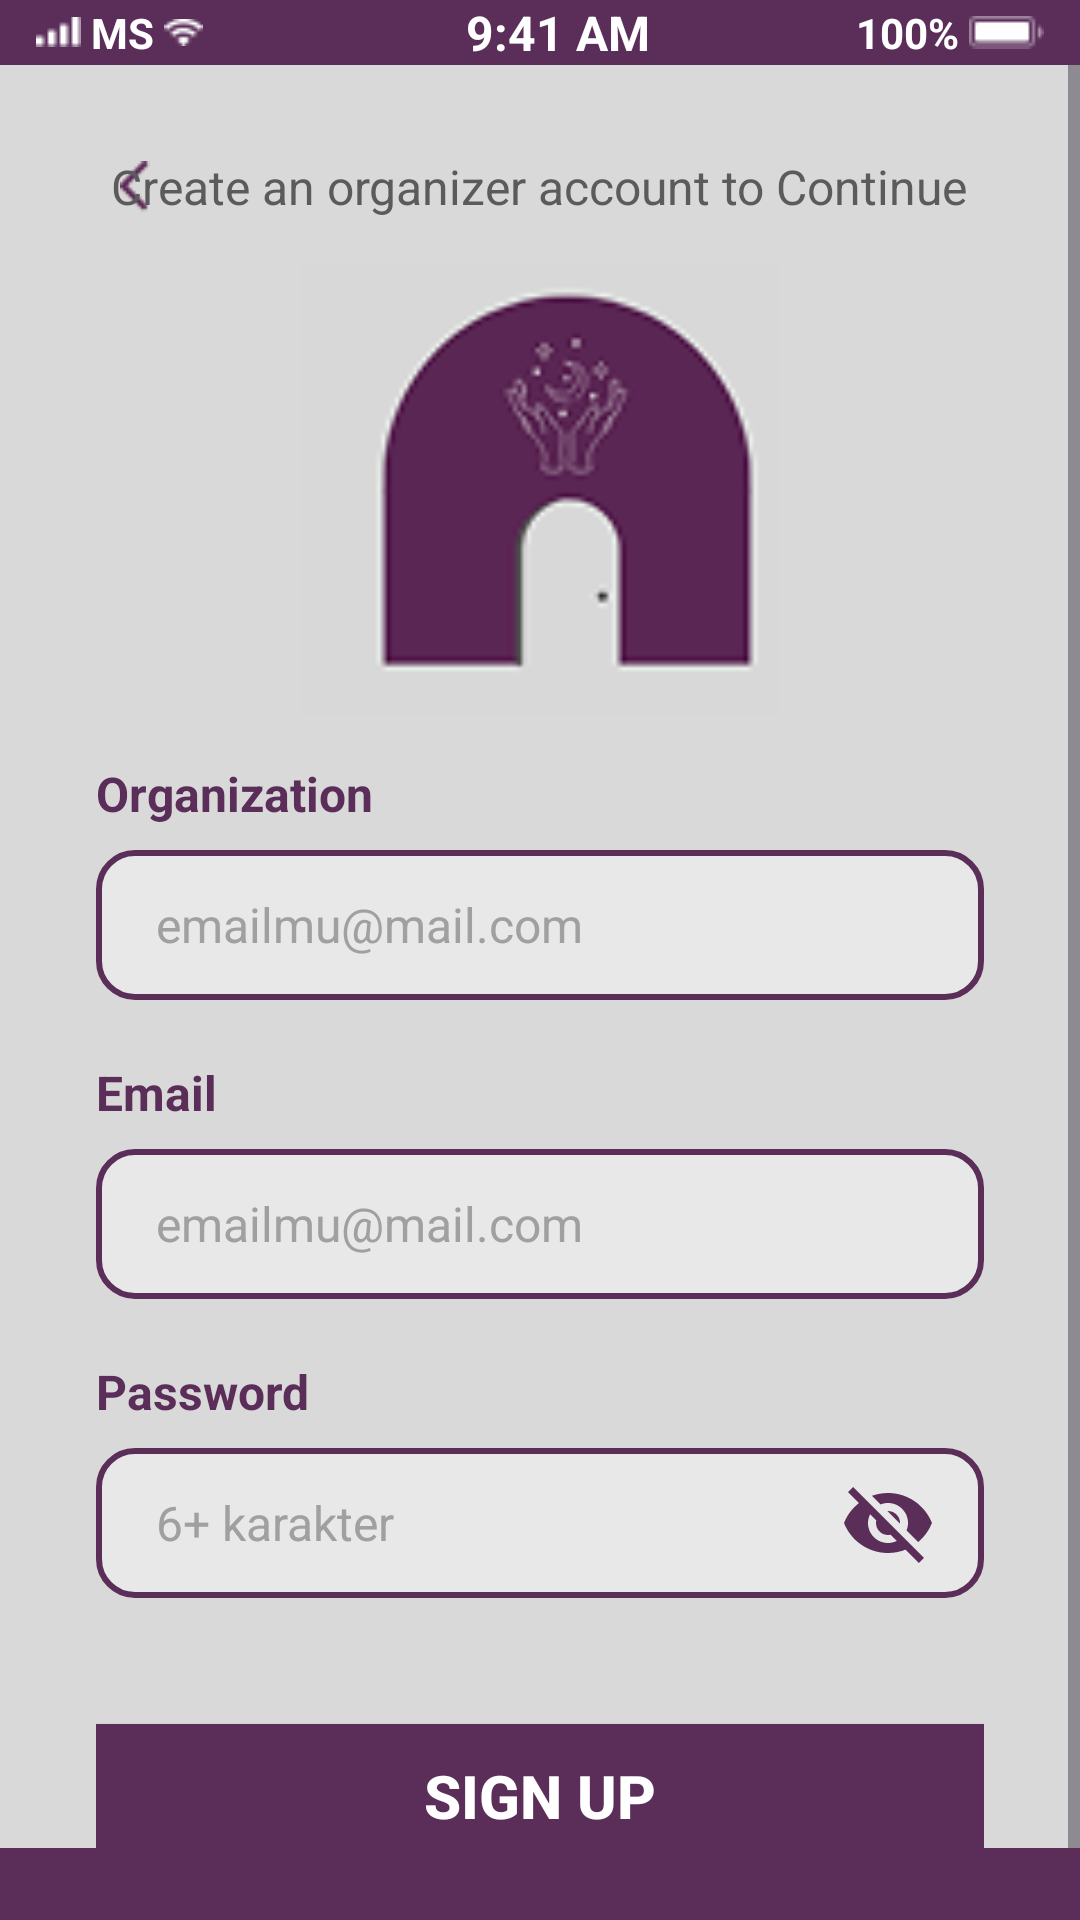

Android layout source for this screen:
<!-- AndroidManifest.xml: application theme Theme.I230613_i230658_i230736 -->
<!-- res/layout/activity_signup_o.xml -->
<?xml version="1.0" encoding="utf-8"?>
<RelativeLayout xmlns:android="http://schemas.android.com/apk/res/android"
    android:layout_width="match_parent"
    android:layout_height="match_parent"
    xmlns:app="http://schemas.android.com/apk/res-auto"
    android:background="#D9D9D9">

    
    <LinearLayout
        android:id="@+id/statusBar"
        android:layout_width="match_parent"
        android:layout_height="wrap_content"
        android:background="#5B2E5A"
        android:orientation="horizontal"

        android:gravity="center_vertical">

        
        <LinearLayout
            android:layout_marginLeft="12dp"
            android:layout_marginRight="12dp"
            android:layout_width="0dp"
            android:layout_height="wrap_content"
            android:layout_weight="1"
            android:orientation="horizontal"
            android:gravity="start|center_vertical">

            <ImageView
                android:layout_width="wrap_content"
                android:layout_height="wrap_content"
                android:src="@drawable/mobilesignal"
                />

            <TextView
                android:layout_width="wrap_content"
                android:layout_height="wrap_content"
                android:text=" MS "
                android:textSize="14sp"
                android:textColor="#FFFFFF"
                android:textStyle="bold" />

            <ImageView
                android:layout_width="wrap_content"
                android:layout_height="wrap_content"
                android:src="@drawable/wifi"
                />
        </LinearLayout>

        
        <TextView
            android:layout_width="wrap_content"
            android:layout_height="wrap_content"
            android:text="9:41 AM"
            android:textSize="16sp"
            android:textColor="#FFFFFF"
            android:textStyle="bold" />

        
        <LinearLayout
            android:layout_marginRight="12dp"
            android:layout_width="0dp"
            android:layout_height="wrap_content"
            android:layout_weight="1"
            android:orientation="horizontal"
            android:gravity="end|center_vertical">

            <TextView
                android:layout_width="wrap_content"
                android:layout_height="wrap_content"
                android:text="100% "
                android:textSize="14sp"
                android:textColor="#FFFFFF"
                android:textStyle="bold" />

            <ImageView
                android:layout_width="wrap_content"
                android:layout_height="wrap_content"
                android:src="@drawable/battery"
                />
        </LinearLayout>
    </LinearLayout>

    
    <ScrollView
        android:layout_width="match_parent"
        android:layout_height="match_parent"
        android:layout_below="@id/statusBar"
        android:fillViewport="true">

        <LinearLayout
            android:layout_width="match_parent"
            android:layout_height="wrap_content"
            android:orientation="vertical"
            android:paddingStart="32dp"
            android:paddingEnd="32dp"
            android:paddingTop="24dp"
            android:paddingBottom="2dp">

            
            <RelativeLayout
                android:layout_width="match_parent"
                android:layout_height="wrap_content"
                android:layout_marginBottom="10dp">

                <ImageView
                    android:id="@+id/backButton"
                    android:layout_width="wrap_content"
                    android:layout_height="wrap_content"
                    android:layout_alignParentStart="true"
                    android:src="@drawable/chevronleft"
                    android:padding="8dp" />

                <TextView
                    android:layout_width="wrap_content"
                    android:layout_height="wrap_content"
                    android:layout_centerInParent="true"
                    android:text="Create an organizer account to Continue"
                    android:textSize="16sp"
                    android:textColor="#5B5B5B"
                    android:gravity="center" />
            </RelativeLayout>

            
            <RelativeLayout
                android:layout_width="match_parent"
                android:layout_height="150dp"
                android:layout_marginBottom="15dp"
                android:gravity="center">

                <ImageView
                    android:layout_width="160dp"
                    android:layout_height="160dp"
                    android:layout_centerInParent="true"
                    android:background="@drawable/dastak2"
                    android:contentDescription="Volunteer Icon" />
            </RelativeLayout>

            
            <TextView
                android:layout_width="wrap_content"
                android:layout_height="wrap_content"
                android:text="Organization"
                android:textSize="16sp"
                android:textColor="#5B2E5A"
                android:textStyle="bold"
                android:layout_marginBottom="8dp" />

            
            <EditText
                android:id="@+id/usernameInput"
                android:layout_width="match_parent"
                android:layout_height="50dp"
                android:hint="emailmu@mail.com"
                android:textColorHint="#A0A0A0"
                android:textColor="#666666"
                android:textSize="16sp"
                android:paddingStart="20dp"
                android:paddingEnd="20dp"
                android:background="@drawable/input_border_purple"
                android:inputType="textEmailAddress"
                android:layout_marginBottom="20dp" />

            
            <TextView
                android:layout_width="wrap_content"
                android:layout_height="wrap_content"
                android:text="Email"
                android:textSize="16sp"
                android:textColor="#5B2E5A"
                android:textStyle="bold"
                android:layout_marginBottom="8dp" />

            
            <EditText
                android:id="@+id/emailInput"
                android:layout_width="match_parent"
                android:layout_height="50dp"
                android:hint="emailmu@mail.com"
                android:textColorHint="#A0A0A0"
                android:textColor="#666666"
                android:textSize="16sp"
                android:paddingStart="20dp"
                android:paddingEnd="20dp"
                android:background="@drawable/input_border_purple"
                android:inputType="textEmailAddress"
                android:layout_marginBottom="20dp" />

            
            <TextView
                android:layout_width="wrap_content"
                android:layout_height="wrap_content"
                android:text="Password"
                android:textSize="16sp"
                android:textColor="#5B2E5A"
                android:textStyle="bold"
                android:layout_marginBottom="8dp" />

            
            <RelativeLayout
                android:layout_width="match_parent"
                android:layout_height="50dp"
                android:layout_marginBottom="34dp">

                <EditText
                    android:id="@+id/passwordInput"
                    android:layout_width="match_parent"
                    android:layout_height="match_parent"
                    android:hint="6+ karakter"
                    android:textColorHint="#A0A0A0"
                    android:textColor="#666666"
                    android:textSize="16sp"
                    android:paddingStart="20dp"
                    android:paddingEnd="60dp"
                    android:background="@drawable/input_border_purple"
                    android:inputType="textPassword" />

                <ImageView
                    android:id="@+id/togglePassword"
                    android:layout_width="32dp"
                    android:layout_height="32dp"
                    android:layout_alignParentEnd="true"
                    android:layout_centerVertical="true"
                    android:layout_marginEnd="16dp"
                    android:src="@drawable/ic_eye_off"
                    android:contentDescription="Toggle Password Visibility" />
            </RelativeLayout>

            
            <Button
                android:id="@+id/btnRegister"
                android:layout_width="320dp"
                android:layout_height="wrap_content"
                android:layout_gravity="center"
                android:layout_marginTop="8dp"
                android:text="Sign up"
                android:textSize="20sp"
                android:textColor="#FFFFFF"
                app:backgroundTint="@null"
                android:textStyle="bold"
                android:background="@drawable/button_purple_background"
                android:paddingStart="56dp"
                android:paddingEnd="56dp" />

            
            <TextView
                android:id="@+id/loginInstead"
                android:layout_width="wrap_content"
                android:layout_height="wrap_content"
                android:layout_gravity="center"
                android:text="Login instead"
                android:textSize="16sp"
                android:textColor="#5B5B5B"
                android:textStyle="bold"
                android:padding="4dp" />

        </LinearLayout>
    </ScrollView>

    
    <View
        android:layout_width="match_parent"
        android:layout_height="24dp"
        android:layout_alignParentBottom="true"
        android:background="#5B2E5A" />

</RelativeLayout>
<!-- resources referenced by this layout -->
<resources>
  <!-- drawable battery: png bitmap (drawable, 278 bytes) -->
  <!-- drawable button_purple_background (drawable) -->
  <?xml version="1.0" encoding="utf-8"?>
  <shape xmlns:android="http://schemas.android.com/apk/res/android">
      <solid android:color="#5B2E5A" />
      <corners android:radius="12dp" />
  </shape>
  <!-- drawable chevronleft: png bitmap (drawable, 290 bytes) -->
  <!-- drawable dastak2: png bitmap (drawable, 4729 bytes) -->
  <!-- drawable ic_eye_off (drawable) -->
  <?xml version="1.0" encoding="utf-8"?>
  <vector xmlns:android="http://schemas.android.com/apk/res/android"
      android:width="24dp"
      android:height="24dp"
      android:viewportWidth="24"
      android:viewportHeight="24">
      <path
          android:fillColor="#5B2E5A"
          android:pathData="M12,7c2.76,0 5,2.24 5,5 0,0.65 -0.13,1.26 -0.36,1.83l2.92,2.92c1.51,-1.26 2.7,-2.89 3.43,-4.75 -1.73,-4.39 -6,-7.5 -11,-7.5 -1.4,0 -2.74,0.25 -3.98,0.7l2.16,2.16C10.74,7.13 11.35,7 12,7zM2,4.27l2.28,2.28 0.46,0.46C3.08,8.3 1.78,10.02 1,12c1.73,4.39 6,7.5 11,7.5 1.55,0 3.03,-0.3 4.38,-0.84l0.42,0.42L19.73,22 21,20.73 3.27,3 2,4.27zM7.53,9.8l1.55,1.55c-0.05,0.21 -0.08,0.43 -0.08,0.65 0,1.66 1.34,3 3,3 0.22,0 0.44,-0.03 0.65,-0.08l1.55,1.55c-0.67,0.33 -1.41,0.53 -2.2,0.53 -2.76,0 -5,-2.24 -5,-5 0,-0.79 0.2,-1.53 0.53,-2.2zM11.84,9.02l3.15,3.15 0.02,-0.16c0,-1.66 -1.34,-3 -3,-3l-0.17,0.01z" />
  </vector>
  <!-- drawable input_border_purple (drawable) -->
  <?xml version="1.0" encoding="utf-8"?>
  <shape xmlns:android="http://schemas.android.com/apk/res/android">
      <solid android:color="#E8E8E8" />
      <stroke
          android:width="2dp"
          android:color="#5B2E5A" />
      <corners android:radius="12dp" />
  </shape>
  <!-- drawable mobilesignal: png bitmap (drawable, 196 bytes) -->
  <!-- drawable wifi: png bitmap (drawable, 259 bytes) -->
  <style name="Theme.I230613_i230658_i230736" parent="Base.Theme.I230613_i230658_i230736" />
  <style name="Base.Theme.I230613_i230658_i230736" parent="Theme.Material3.DayNight.NoActionBar">
          
          
      </style>
</resources>
